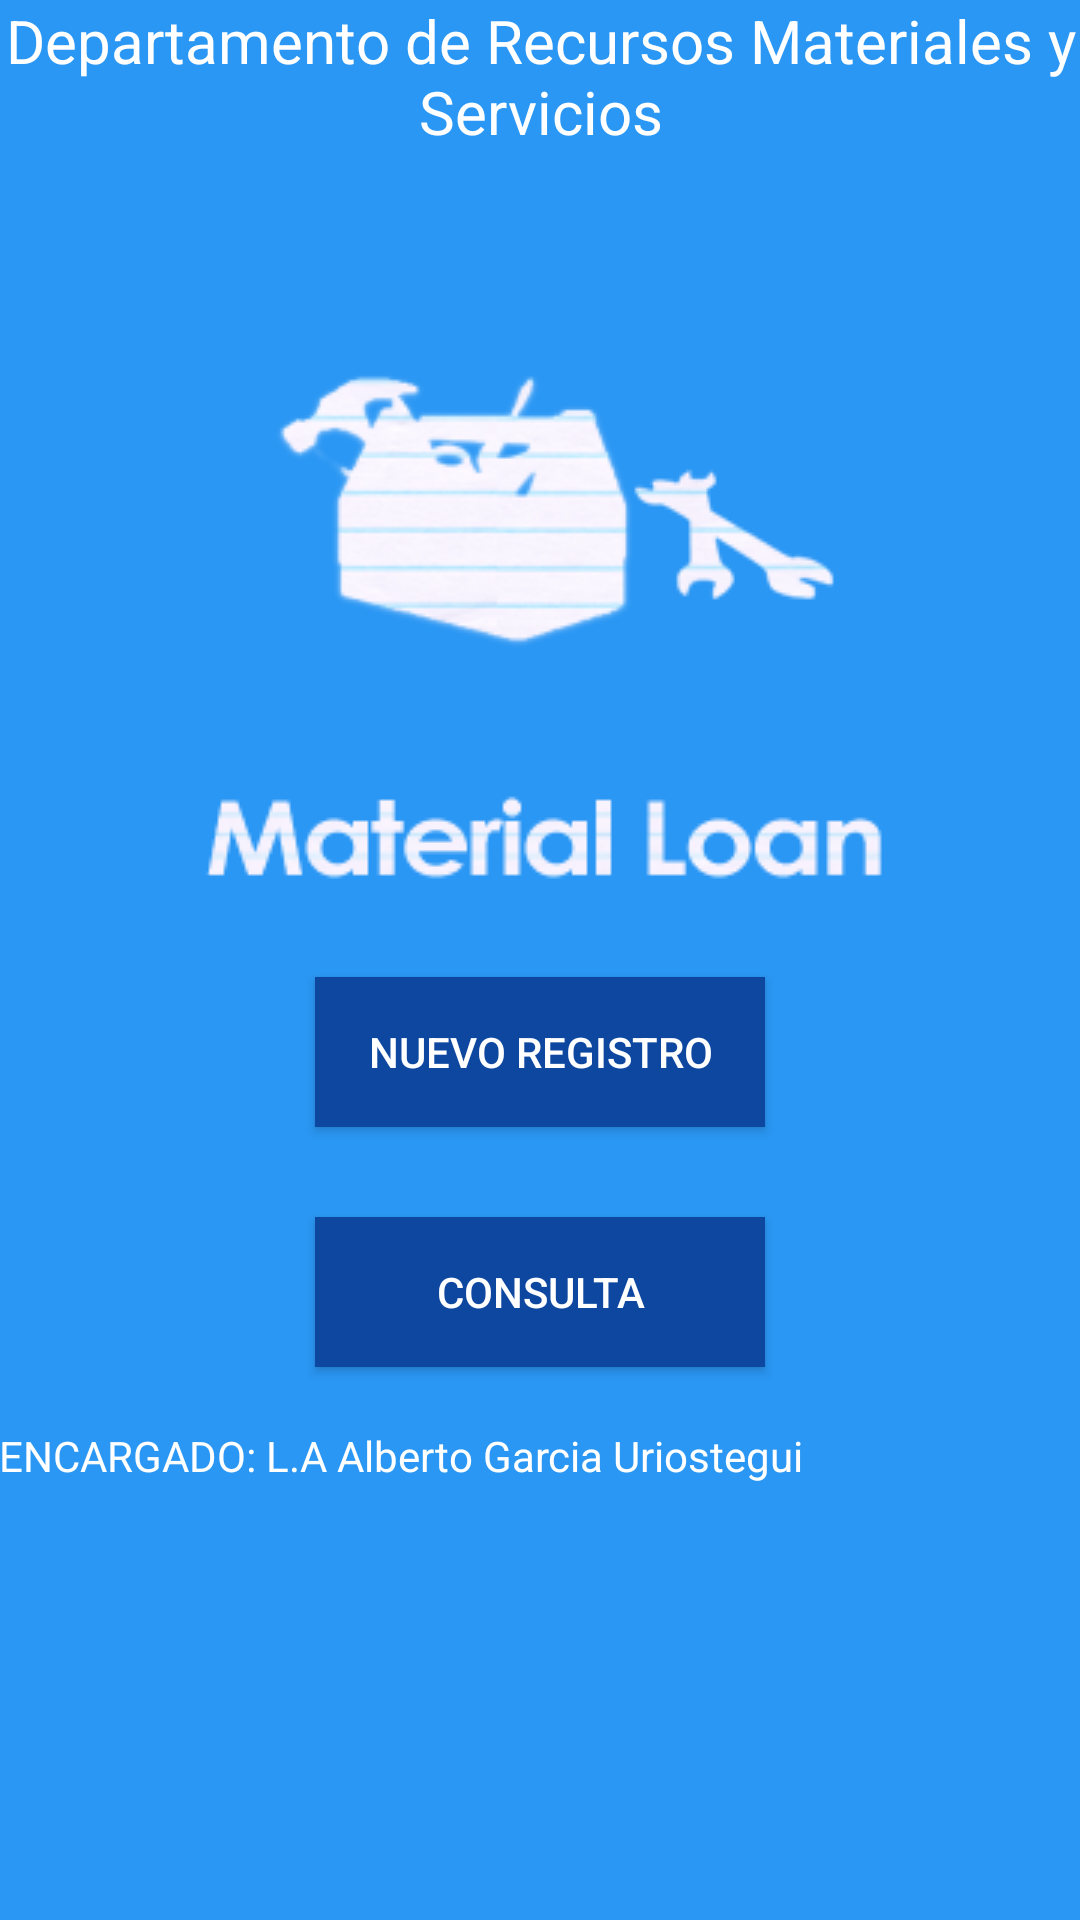

This screen was rendered from an Android layout file. Write that file and the resources it references.
<!-- AndroidManifest.xml: application theme Theme.2 -->
<!-- res/layout/activity_main.xml -->
<LinearLayout xmlns:android="http://schemas.android.com/apk/res/android"
    xmlns:tools="http://schemas.android.com/tools"
    android:layout_width="fill_parent"
    android:layout_height="match_parent"
    android:paddingLeft="@dimen/activity_horizontal_margin"
    android:paddingRight="@dimen/activity_horizontal_margin"
    android:paddingTop="@dimen/activity_vertical_margin"
    android:paddingBottom="@dimen/activity_vertical_margin"
    tools:context=".MainActivity"
    android:background="#2a97f4"
    android:orientation="vertical">

    <TextView
           android:id="@+id/tx1"
           android:layout_width="fill_parent"
           android:layout_height="wrap_content"
           android:layout_gravity="center_horizontal"
           android:text="@string/title"
           android:gravity="center"
           android:textColor="#ffffff"
           android:textSize="20sp" />

    <ImageButton
        android:layout_marginTop="15dp"
        android:layout_width="250dp"
        android:layout_height="250dp"
        android:id="@+id/imageView"
        android:layout_gravity="center_horizontal"
        android:src="@drawable/materal_loan2"/>

    <Button
        android:id="@+id/btnver"
        android:layout_width="150dp"
        android:layout_height="50dp"
        android:text="@string/Nuevo_registro"
        android:layout_gravity="center_horizontal"
        android:gravity="center"
        android:textColorHint="#ffffff"
        android:layout_marginTop="10dp"
        android:background="#ff0d47a0" />

    <Button
        android:id="@+id/bntcons"
        android:layout_width="150dp"
        android:layout_height="50dp"
        android:text="@string/Consulta"
        android:layout_gravity="center_horizontal"
        android:textColorHint="#ffffff"
        android:layout_marginTop="30dp"
        android:background="#ff0d47a0" />

    <TextView
        android:layout_width="wrap_content"
        android:layout_height="wrap_content"
        android:id="@+id/tx2"
        android:text="@string/profe"
        android:textSize="14sp"
        android:textColor="#ffffff"
        android:layout_marginTop="20dp"/>
</LinearLayout>
<!-- resources referenced by this layout -->
<resources>
  <!-- drawable materal_loan2: png bitmap (drawable, 23268 bytes) -->
  <string name="Consulta">Consulta</string>
  <string name="Nuevo_registro">Nuevo Registro</string>
  <string name="profe">ENCARGADO: L.A Alberto Garcia Uriostegui</string>
  <string name="title">Departamento de Recursos Materiales y Servicios</string>
  <style name="Theme.2" parent="@style/Theme.AppCompat">
          <item name="android:windowActionBarOverlay">true</item>
          <item name="android:windowBackground">@drawable/ab_solid_1</item>
          <item name="actionBarStyle">@style/ActionBar.Solid.2</item>
      </style>
  <style name="ActionBar.Solid.2" parent="@style/Widget.AppCompat.ActionBar.Solid">
          <item name="background">@drawable/ab_solid_1</item>
          <item name="backgroundStacked">@drawable/ab_stacked_solid_1</item>
          <item name="backgroundSplit">@drawable/ab_bottom_solid_1</item>
      </style>
</resources>
